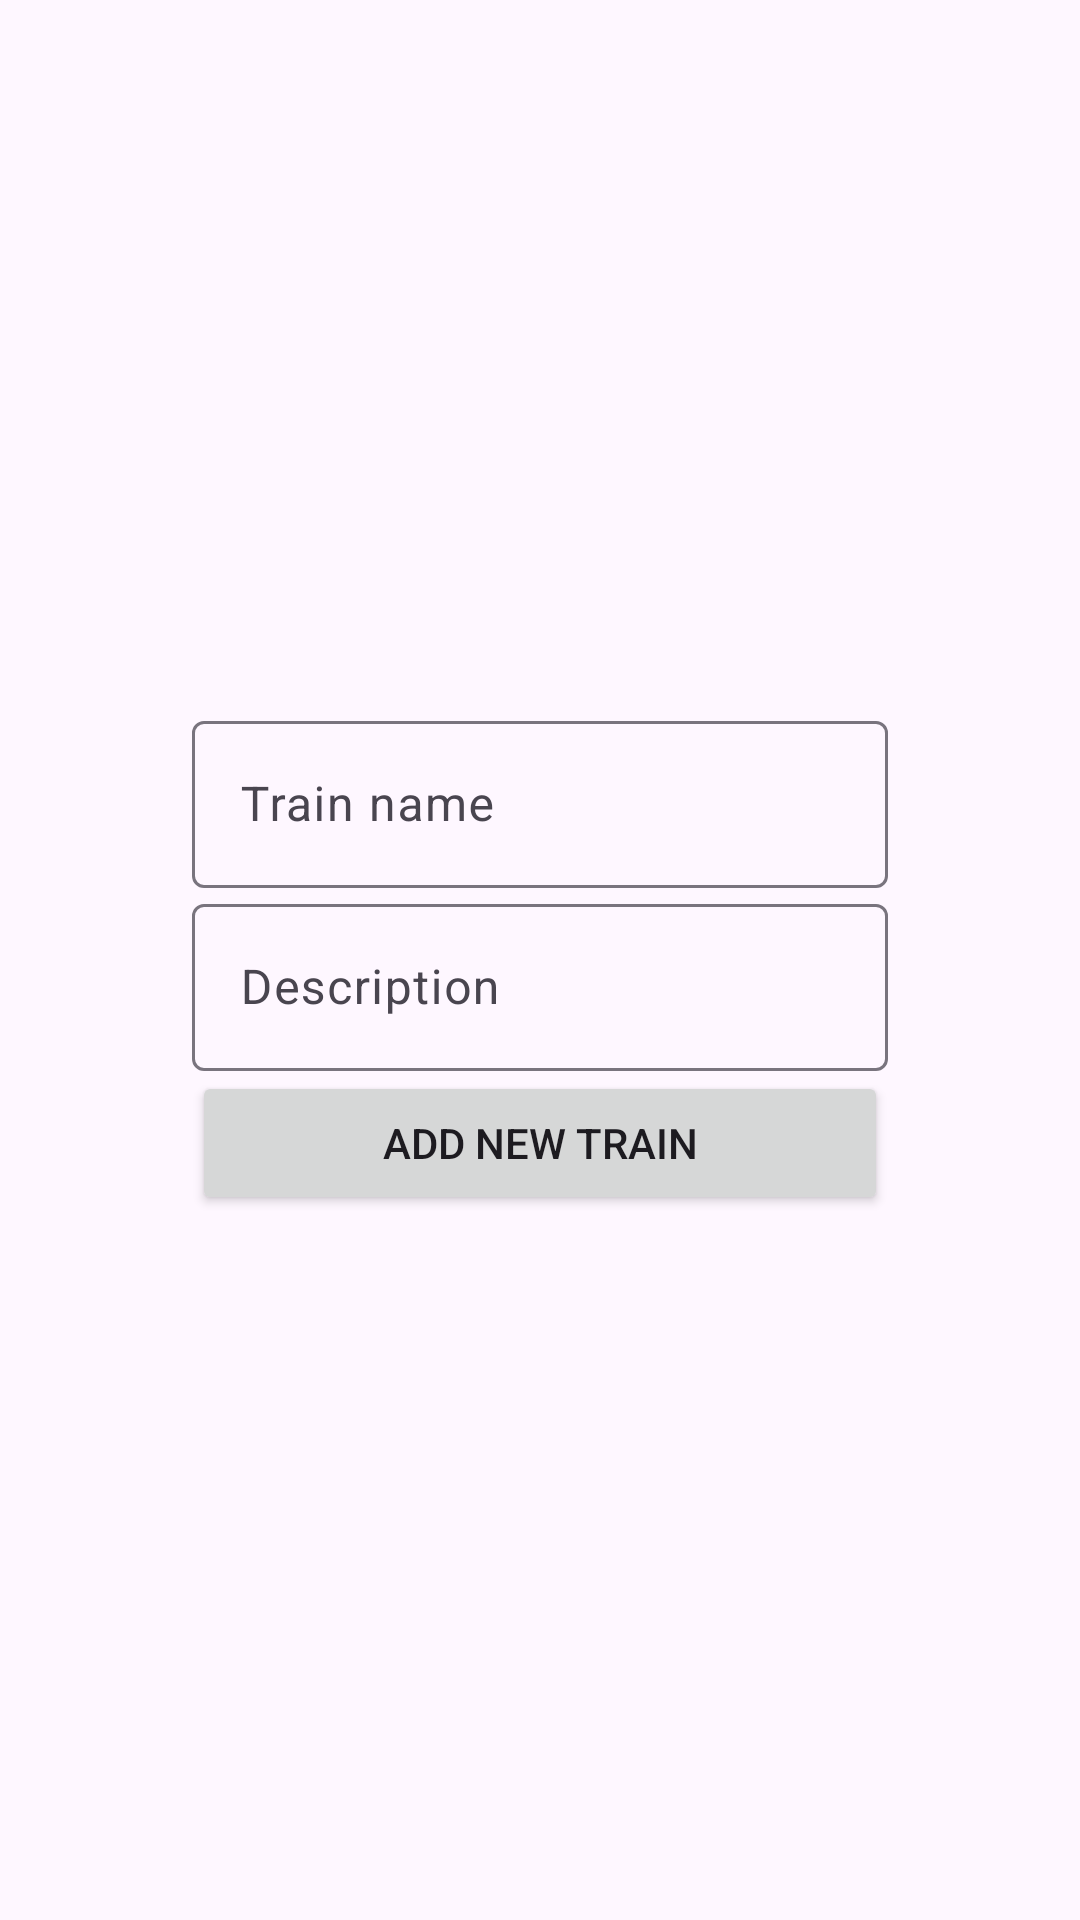

The Android layout XML behind this screen, and the referenced resources:
<!-- AndroidManifest.xml: application theme Theme.MusclePump -->
<!-- res/layout/modal_add_new_train.xml -->
<?xml version="1.0" encoding="utf-8"?>
<androidx.constraintlayout.widget.ConstraintLayout xmlns:android="http://schemas.android.com/apk/res/android"
    xmlns:app="http://schemas.android.com/apk/res-auto"
    android:layout_width="match_parent"
    android:layout_height="match_parent">

    <LinearLayout
        android:layout_width="match_parent"
        android:layout_height="wrap_content"
        android:layout_marginHorizontal="64dp"
        android:orientation="vertical"
        app:layout_constraintBottom_toBottomOf="parent"
        app:layout_constraintLeft_toLeftOf="parent"
        app:layout_constraintRight_toRightOf="parent"
        app:layout_constraintTop_toTopOf="parent">

        <com.google.android.material.textfield.TextInputLayout
            android:id="@+id/til_name_newtrain"
            android:layout_width="match_parent"
            android:layout_height="wrap_content"
            android:hint="Train name">

            <com.google.android.material.textfield.TextInputEditText
                android:id="@+id/tiet_name_newtrain"
                android:layout_width="match_parent"
                android:layout_height="wrap_content" />

        </com.google.android.material.textfield.TextInputLayout>

        <com.google.android.material.textfield.TextInputLayout
            android:id="@+id/til_description_newtrain"
            android:layout_width="match_parent"
            android:layout_height="wrap_content"
            android:hint="Description">

            <com.google.android.material.textfield.TextInputEditText
                android:layout_width="match_parent"
                android:layout_height="wrap_content" />

        </com.google.android.material.textfield.TextInputLayout>

        <Button
            android:id="@+id/btn_add_new_train"
            android:layout_width="match_parent"
            android:layout_height="wrap_content"
            android:text="Add new train"/>

    </LinearLayout>

</androidx.constraintlayout.widget.ConstraintLayout>
<!-- resources referenced by this layout -->
<resources>
  <style name="Theme.MusclePump" parent="Base.Theme.MusclePump" />
  <style name="Base.Theme.MusclePump" parent="Theme.Material3.DayNight.NoActionBar">
          
          
      </style>
</resources>
